Run: headless pygame with SDL's dummy video driver; simulated clock (each Clock.tick advances the game by its frame time, no real sleeping); random seed 0; keys injected as events and as key.get_pressed() state; no mouse input.
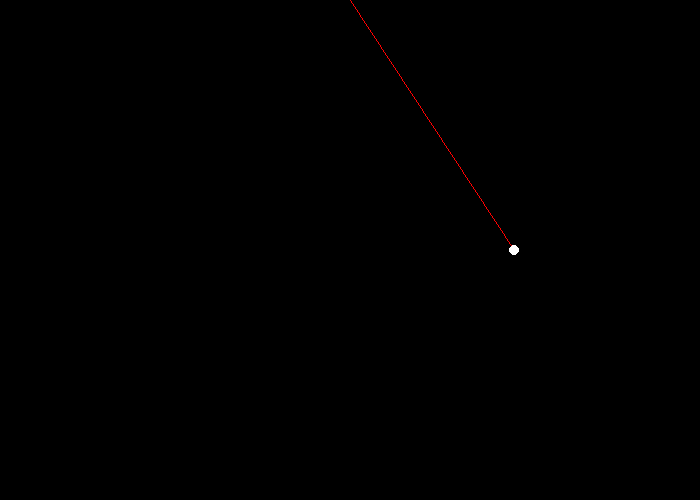
Frame 1 of 4 · flips 1–60 · no input
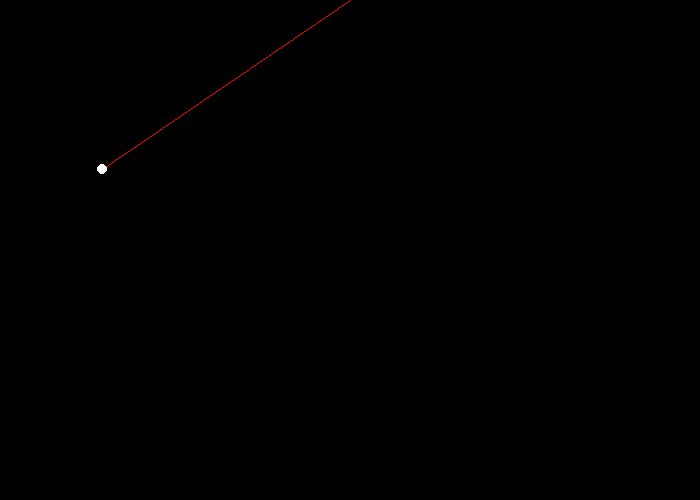
Frame 2 of 4 · flips 61–180 · tapped SPACE, RETURN · held RIGHT (→), D
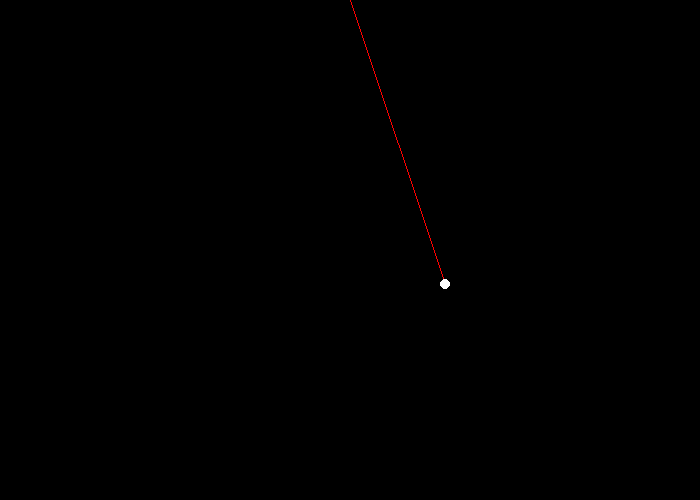
Frame 3 of 4 · flips 181–300 · held DOWN (↓), S
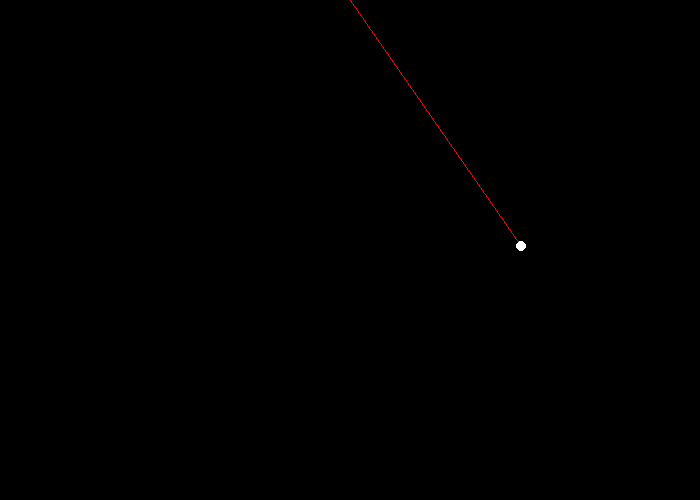
Frame 4 of 4 · flips 301–420 · held LEFT (←), A, UP (↑), W

The pygame program that drew these frames:

#!/usr/bin/env python2
import pygame
from math import sin
from math import cos
l = 3.0
def main():
	# ode init
	STEP_SIZE = 0.01 # svazano s fps, pozor na hodnoty
	y = [3.141592654/3,0.0] # PP
	x = 0
	# draw init
	black = ( 0, 0, 0)
	white = ( 255, 255, 255)
	green = ( 0, 255, 0)
	red = ( 255, 0, 0)
	x_size = 700
	y_size = 500
	pygame.init()
	size = [x_size,y_size]
	screen = pygame.display.set_mode(size)
	pygame.display.set_caption("Box viewer")
	done = False
	clock = pygame.time.Clock()
	while done == False:
		r = prava_strana(x,y)
		j = 0
		while j < len(r):
			y[j] = y[j]+STEP_SIZE*r[j]
			j += 1
		x += STEP_SIZE
		for event in pygame.event.get(): # User did something
			if event.type == pygame.QUIT: # If user clicked close
				done = True # Flag that we are done so we exit this loop
		screen.fill(black)
		pygame.draw.line(screen, red, (x_size/2, 0), (x_size/2+100*l*sin(y[0]),100*l*cos(y[0])))
		pygame.draw.circle(screen,white,(int(x_size/2+100*l*sin(y[0])),int(100*l*cos(y[0]))),5)
		pygame.display.flip()
		clock.tick(int(1/STEP_SIZE))
	pygame.quit()

def prava_strana(x,y):
	g = 9.81
	k = 0.1
	return [y[1],-g/l*sin(y[0])-k*y[1]]
	#return [y[1],-y[0]]


if __name__=='__main__':
	main()
